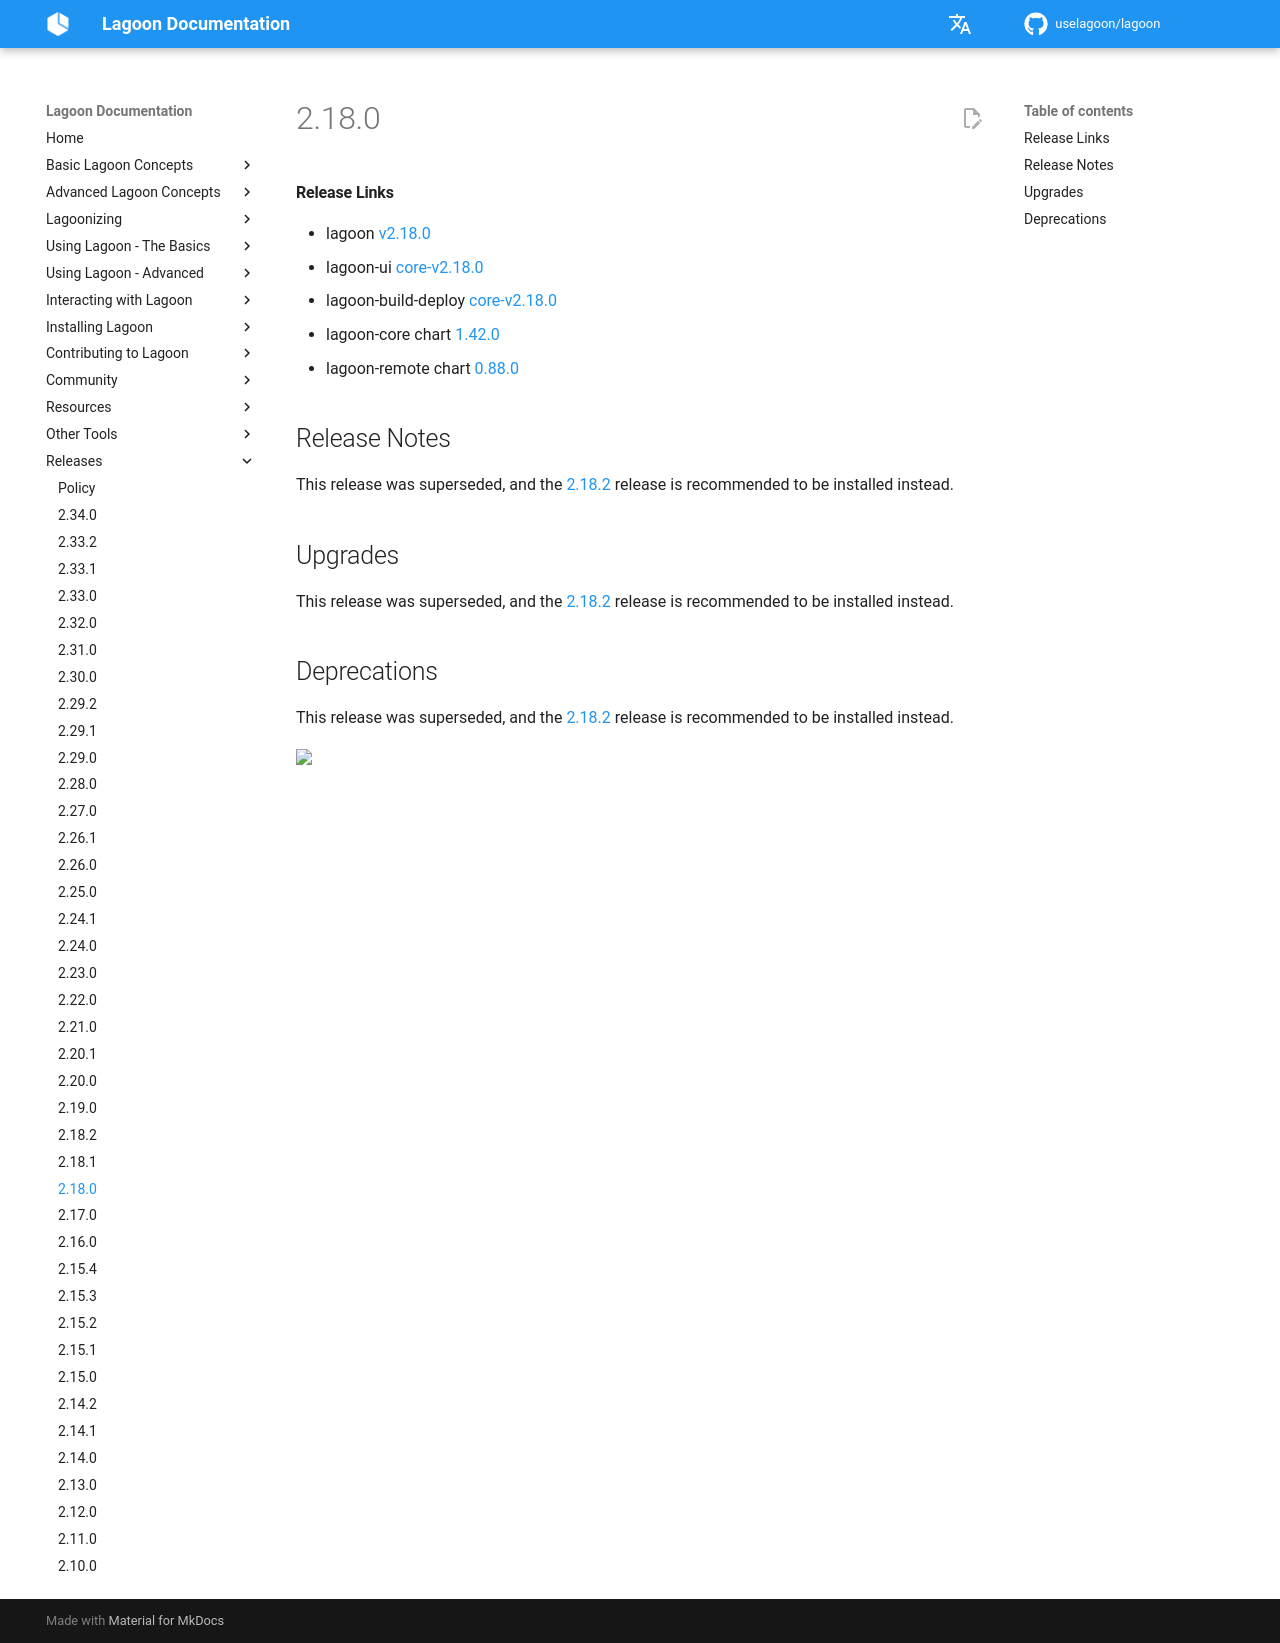

repository: uselagoon/lagoon · page: releases/2.18.0/index.html · generator: mkdocs

#### Release Links
* lagoon [v2.18.0](https://github.com/uselagoon/lagoon/releases/tag/v2.18.0)
* lagoon-ui [core-v2.18.0](https://github.com/uselagoon/lagoon-ui/releases/tag/core-v2.18.0)
* lagoon-build-deploy [core-v2.18.0](https://github.com/uselagoon/build-deploy-tool/releases/tag/core-v2.18.0)
* lagoon-core chart [1.42.0](https://github.com/uselagoon/lagoon-charts/releases/tag/lagoon-core-1.42.0)
* lagoon-remote chart [0.88.0](https://github.com/uselagoon/lagoon-charts/releases/tag/lagoon-remote-0.88.0)

## Release Notes

This release was superseded, and the [2.18.2](./2.18.2.md) release is recommended to be installed instead.

## Upgrades

This release was superseded, and the [2.18.2](./2.18.2.md) release is recommended to be installed instead.

## Deprecations

This release was superseded, and the [2.18.2](./2.18.2.md) release is recommended to be installed instead.
